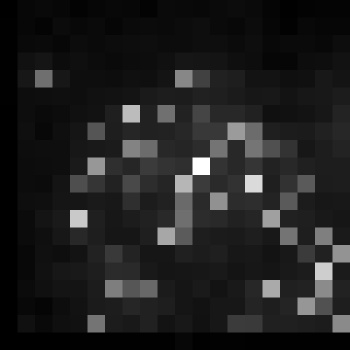

Data behind this chart, as committed beside it:
, xmin, ymin, lat, lon, area, perimeter, max_nanowatts, min_nanowatts, moonlight_illumination, clear_sky_confidence, mean_nanowatts
0, 1084, 2713, -5.922, -5.922, 1.0, 0.0, 6.624, 0.3008, 11.8, 0.0, 1.444
